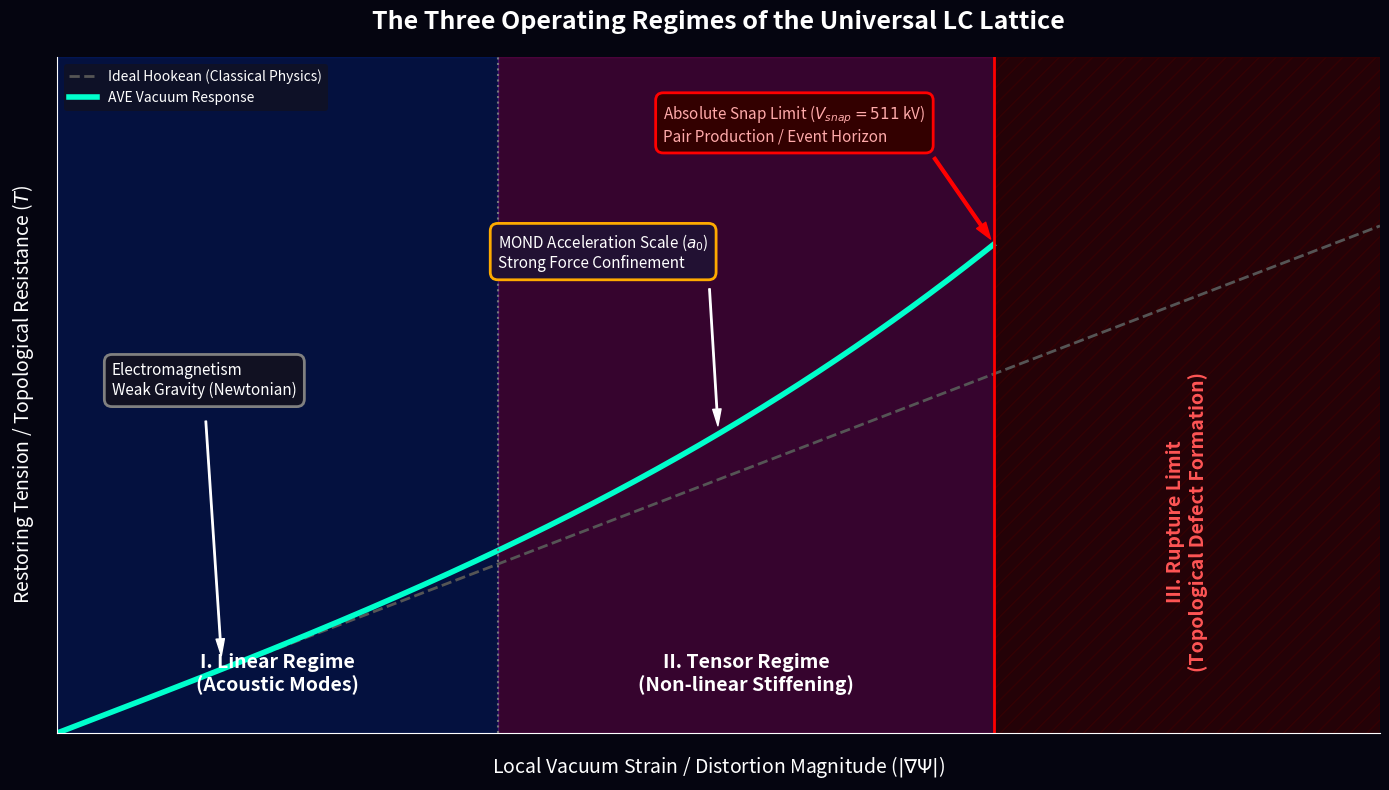

Generate this figure with matplotlib: (Note: this script raises an exception after producing the figure.)
import numpy as np
import matplotlib.pyplot as plt
import os

def create_phase_diagram():
    fig, ax = plt.subplots(figsize=(14, 8), facecolor='#050510')
    ax.set_facecolor('#050510')
    
    # Generate data for the stress-strain curve
    strain = np.linspace(0, 1.2, 500)
    
    # Linear regime 
    stress_linear = strain
    
    # Non-linear (strain-stiffening) then snap
    # We use a phenomenological curve: linear -> cubic stiffening -> horizontal cutoff (snap)
    stress_actual = strain + 0.5 * strain**3
    
    rupture_strain = 0.85
    rupture_stress = rupture_strain + 0.5 * rupture_strain**3
    
    stress_actual[strain > rupture_strain] = np.nan
    
    # Plot curves
    ax.plot(strain, stress_linear, '--', color='#555555', lw=2, label='Ideal Hookean (Classical Physics)')
    ax.plot(strain, stress_actual, '-', color='#00ffcc', lw=4, label='AVE Vacuum Response')
    
    # Fill regimes
    ax.axvspan(0, 0.4, alpha=0.2, color='#0044ff')
    ax.text(0.2, 0.1, "I. Linear Regime\n(Acoustic Modes)", color='white', ha='center', fontweight='bold', fontsize=14)
    
    ax.axvspan(0.4, rupture_strain, alpha=0.2, color='#ff00aa')
    ax.text(0.625, 0.1, "II. Tensor Regime\n(Non-linear Stiffening)", color='white', ha='center', fontweight='bold', fontsize=14)
    
    ax.axvspan(rupture_strain, 1.2, alpha=0.5, color='#440000', hatch='//')
    ax.text(1.025, 0.5, "III. Rupture Limit\n(Topological Defect Formation)", color='#ff5555', ha='center', fontweight='bold', fontsize=14, rotation=90, va='center')
    
    # Boundaries and Annotations
    ax.axvline(0.4, color='#777777', ls=':')
    ax.axvline(rupture_strain, color='#ff0000', ls='-', lw=2)
    
    # Physical examples
    bbox_props = dict(boxstyle="round,pad=0.5", fc="#111122", ec="gray", lw=2)
    
    ax.annotate("Electromagnetism\nWeak Gravity (Newtonian)", 
                xy=(0.15, 0.15 + 0.5*0.15**3), xytext=(0.05, 0.8),
                arrowprops=dict(facecolor='white', shrink=0.05, width=1, headwidth=6, edgecolor='white'),
                color='white', fontsize=11, bbox=bbox_props)
                
    ax.annotate("MOND Acceleration Scale ($a_0$)\nStrong Force Confinement", 
                xy=(0.6, 0.6 + 0.5*0.6**3), xytext=(0.4, 1.1),
                arrowprops=dict(facecolor='white', shrink=0.05, width=1, headwidth=6, edgecolor='white'),
                color='white', fontsize=11, bbox=dict(boxstyle="round,pad=0.5", fc="#221133", ec="#ffaa00", lw=2))

    ax.annotate(r"Absolute Snap Limit ($V_{snap} = 511$ kV)" + "\nPair Production / Event Horizon", 
                xy=(rupture_strain, rupture_stress), xytext=(0.55, 1.4),
                arrowprops=dict(facecolor='red', shrink=0.05, width=2, headwidth=8, edgecolor='red'),
                color='#ffaaaa', fontsize=11, bbox=dict(boxstyle="round,pad=0.5", fc="#330000", ec="red", lw=2))

    # Formatting
    ax.set_xlim(0, 1.2)
    ax.set_ylim(0, 1.6)
    
    ax.set_xlabel("Local Vacuum Strain / Distortion Magnitude ($|\\nabla \Psi|$)", color='white', fontsize=14, labelpad=15)
    ax.set_ylabel("Restoring Tension / Topological Resistance ($T$)", color='white', fontsize=14, labelpad=15)
    ax.set_title("The Three Operating Regimes of the Universal LC Lattice", color='white', fontsize=18, fontweight='bold', pad=20)
    
    # Customize ticks
    ax.set_xticks([])
    ax.set_yticks([])
    ax.spines['bottom'].set_color('white')
    ax.spines['left'].set_color('white')
    ax.spines['top'].set_visible(False)
    ax.spines['right'].set_visible(False)
    
    ax.legend(loc='upper left', facecolor='#111122', edgecolor='none', labelcolor='white')
    
    plt.tight_layout()
    
    out_dir = os.path.join(os.path.dirname(__file__), '..', '..', 'assets', 'figures')
    os.makedirs(out_dir, exist_ok=True)
    out_path = os.path.join(out_dir, 'operating_regimes_phase_diagram.png')
    plt.savefig(out_path, dpi=300, facecolor=fig.get_facecolor(), bbox_inches='tight')
    print(f"Saved: {out_path}")

if __name__ == "__main__":
    create_phase_diagram()
